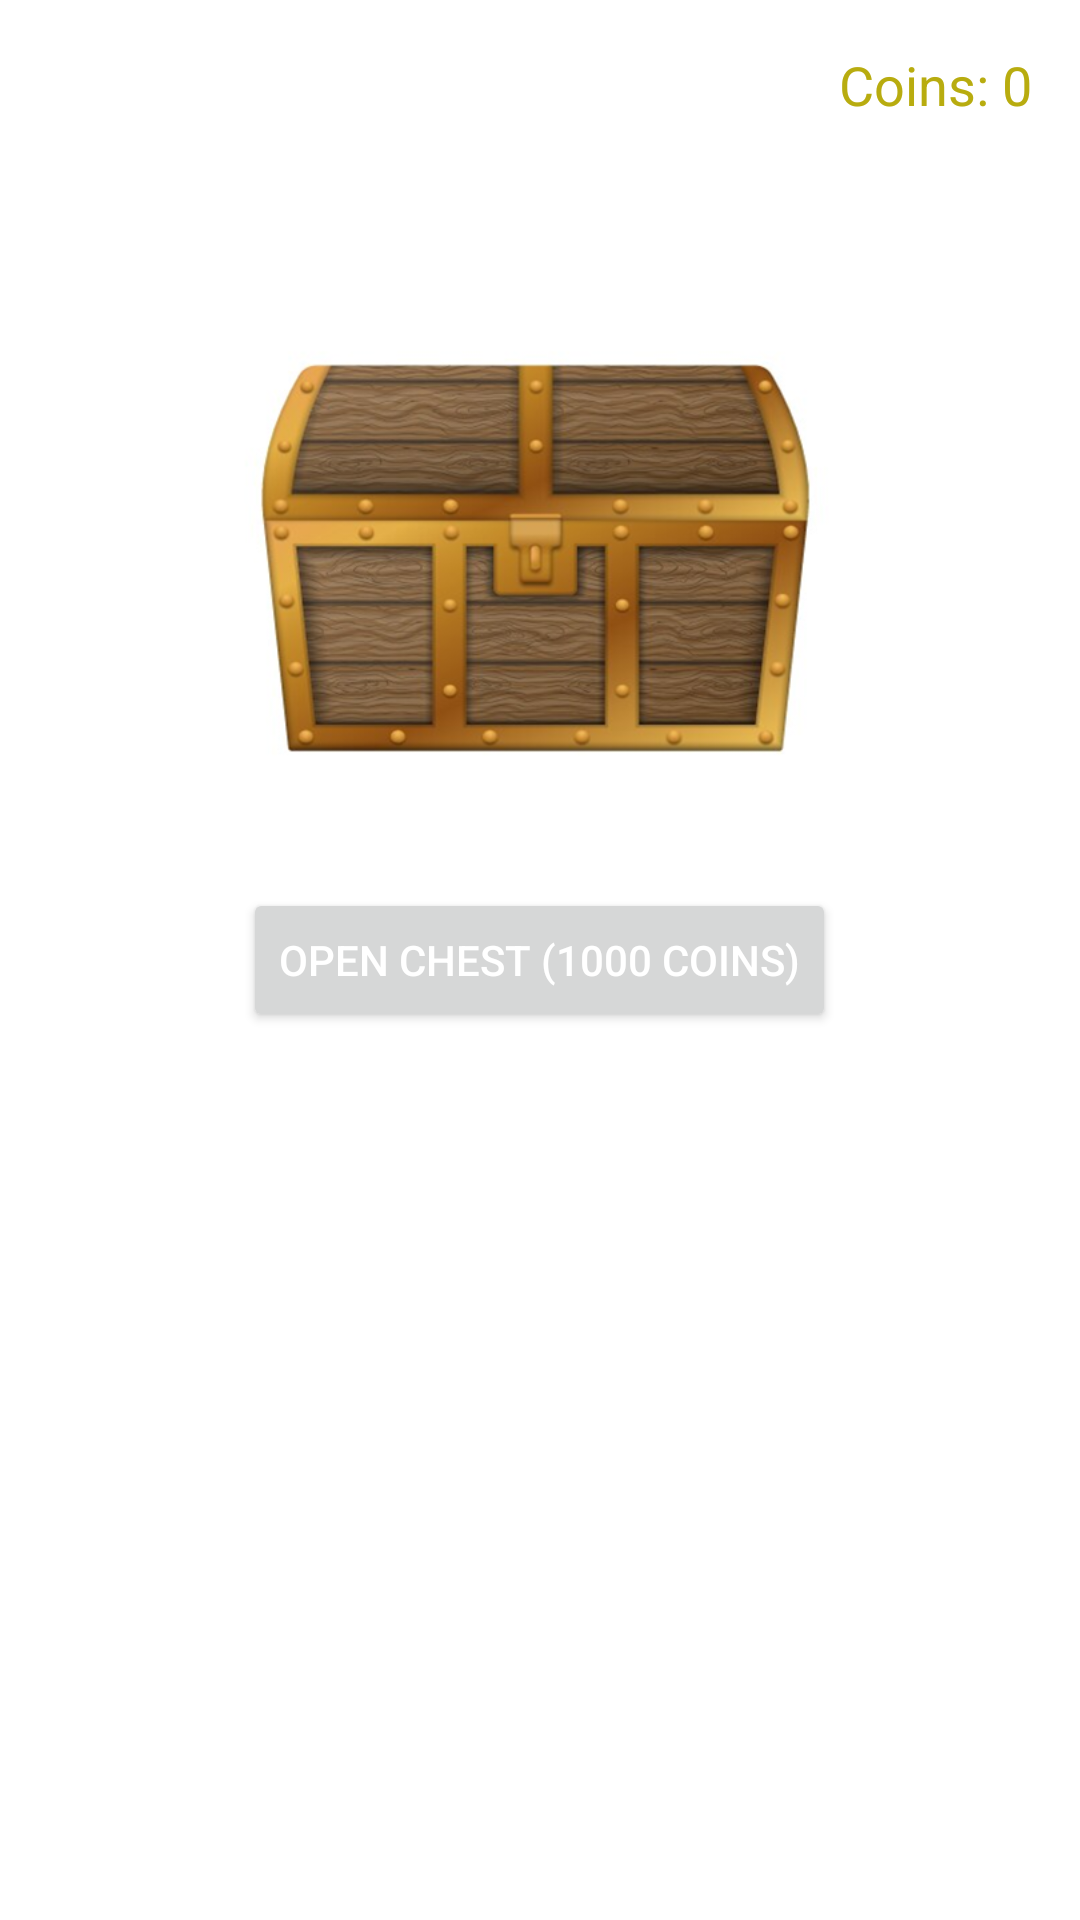

This screen was rendered from an Android layout file. Write that file and the resources it references.
<!-- AndroidManifest.xml: application theme Theme.Quizz_project -->
<!-- res/layout/chest_activity.xml -->
<RelativeLayout xmlns:android="http://schemas.android.com/apk/res/android"
    android:layout_width="match_parent"
    android:layout_height="match_parent"
    android:background="@color/white"
    android:padding="16dp">

    <ImageView
        android:id="@+id/chestImage"
        android:layout_width="200dp"
        android:layout_height="200dp"
        android:layout_centerHorizontal="true"
        android:layout_marginTop="50dp"
        android:src="@drawable/closed_chest"/>

    <Button
        android:id="@+id/openChestButton"
        android:layout_width="wrap_content"
        android:layout_height="wrap_content"
        android:layout_below="@id/chestImage"
        android:layout_centerHorizontal="true"
        android:layout_marginTop="30dp"
        android:text="Open Chest (1000 coins)"
        android:textColor="@color/white"/>

    <TextView
        android:id="@+id/coinBalanceText"
        android:layout_width="wrap_content"
        android:layout_height="wrap_content"
        android:layout_alignParentTop="true"
        android:layout_alignParentEnd="true"
        android:textColor="@color/gold"
        android:textSize="18sp"
        android:text="Coins: 0"/>

    <ImageView
        android:id="@+id/rewardImage"
        android:layout_width="150dp"
        android:layout_height="150dp"
        android:layout_below="@id/openChestButton"
        android:layout_centerHorizontal="true"
        android:layout_marginTop="30dp"
        android:visibility="invisible"/>

    <TextView
        android:id="@+id/rewardText"
        android:layout_width="wrap_content"
        android:layout_height="wrap_content"
        android:layout_below="@id/rewardImage"
        android:layout_centerHorizontal="true"
        android:layout_marginTop="20dp"
        android:textColor="@color/black"
        android:textSize="20sp"
        android:visibility="invisible"/>

    <TextView
        android:id="@+id/unlockStatusText"
        android:layout_width="wrap_content"
        android:layout_height="wrap_content"
        android:layout_below="@id/rewardText"
        android:layout_centerHorizontal="true"
        android:layout_marginTop="10dp"
        android:textSize="18sp"
        android:textColor="@color/black"
        android:visibility="invisible"/>
</RelativeLayout>
<!-- resources referenced by this layout -->
<resources>
  <color name="black">#FF000000</color>
  <color name="gold">#B8AC0F</color>
  <color name="white">#FFFFFFFF</color>
  <!-- drawable closed_chest: png bitmap (drawable, 198155 bytes) -->
  <style name="Theme.Quizz_project" parent="Base.Theme.Quizz_project" />
  <style name="Base.Theme.Quizz_project" parent="Theme.Material3.DayNight.NoActionBar">
          <item name="android:selectableItemBackgroundBorderless">@null</item>
          <item name="android:selectableItemBackground">@null</item>
      </style>
</resources>
